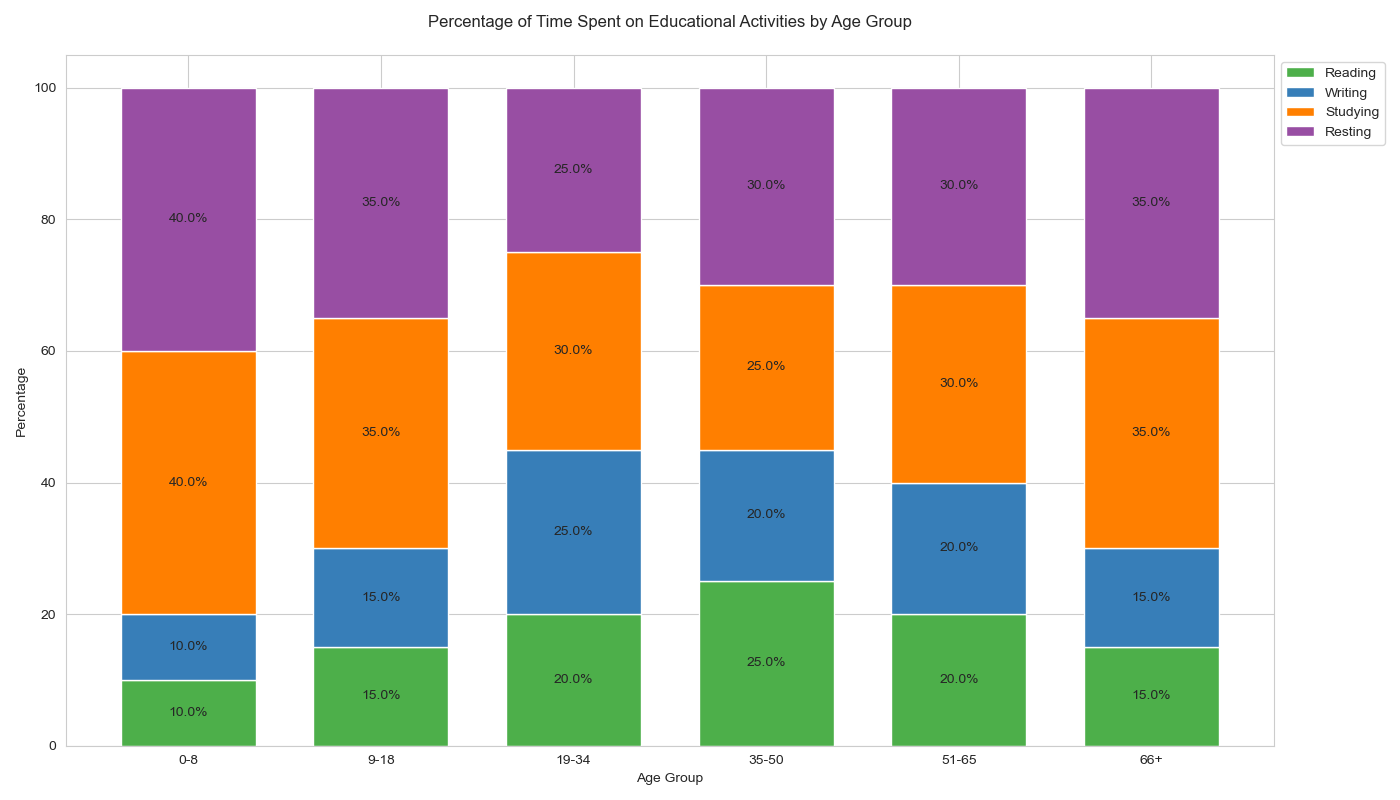

The table this chart was drawn from, first rows:
Age Group, Reading, Writing, Studying, Resting
0-8, 10, 10, 40, 40
9-18, 15, 15, 35, 35
19-34, 20, 25, 30, 25
35-50, 25, 20, 25, 30
51-65, 20, 20, 30, 30
66+, 15, 15, 35, 35
